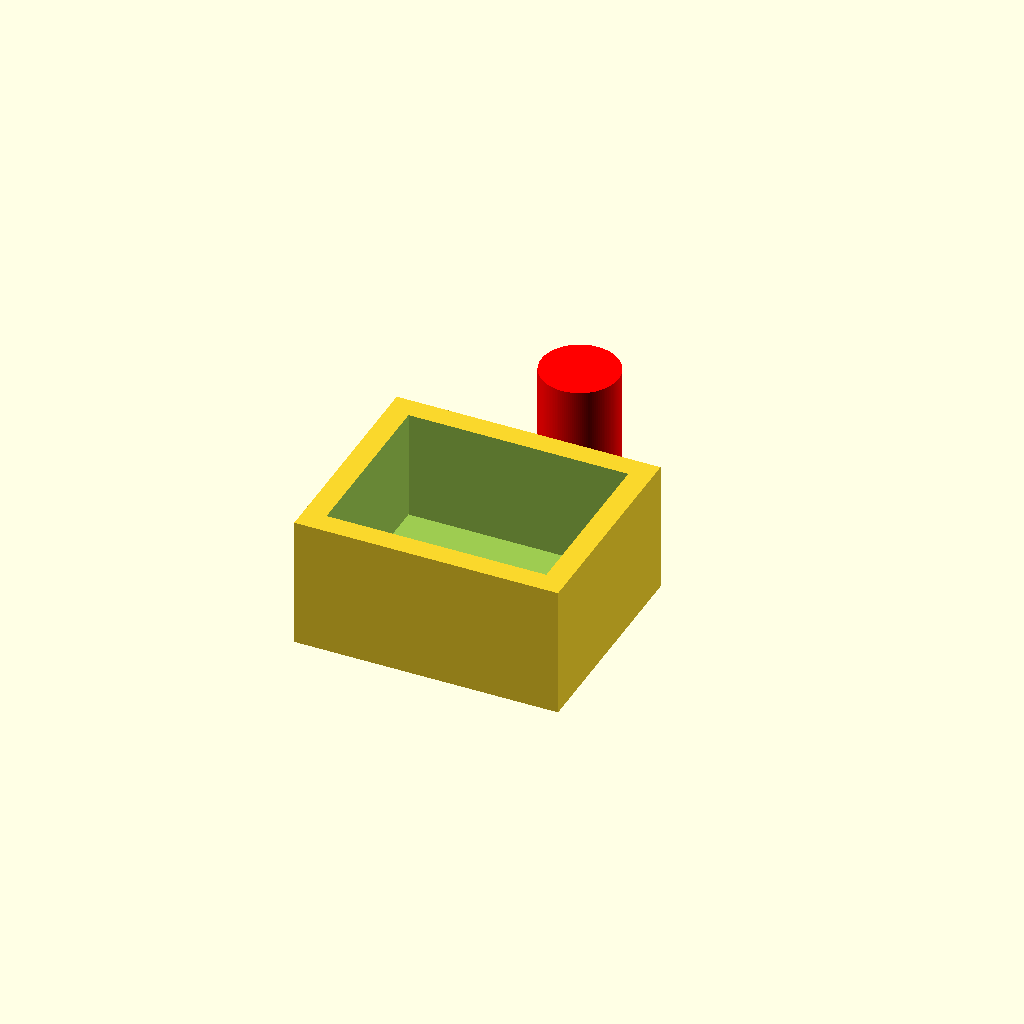
Cell 1: rendered with the file's own defaults.
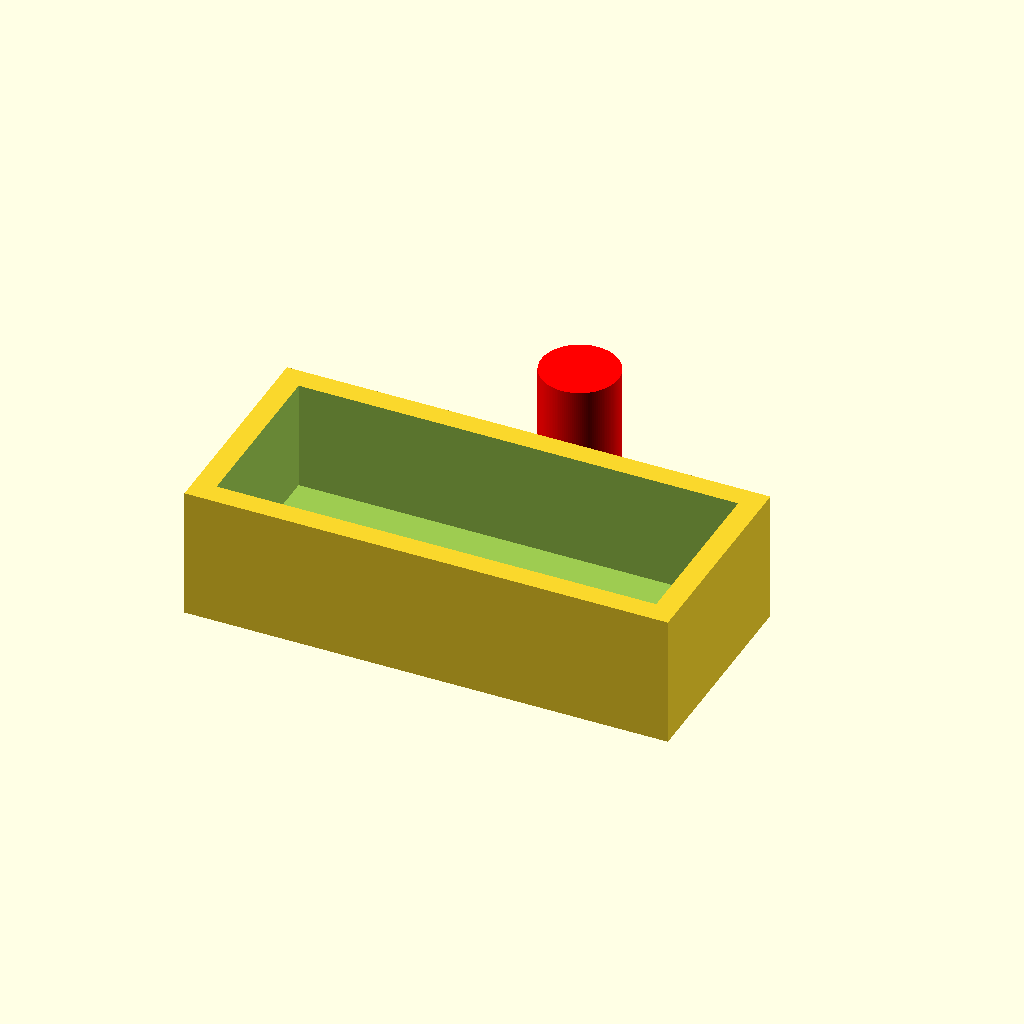
Cell 2: the same model with l = 100.
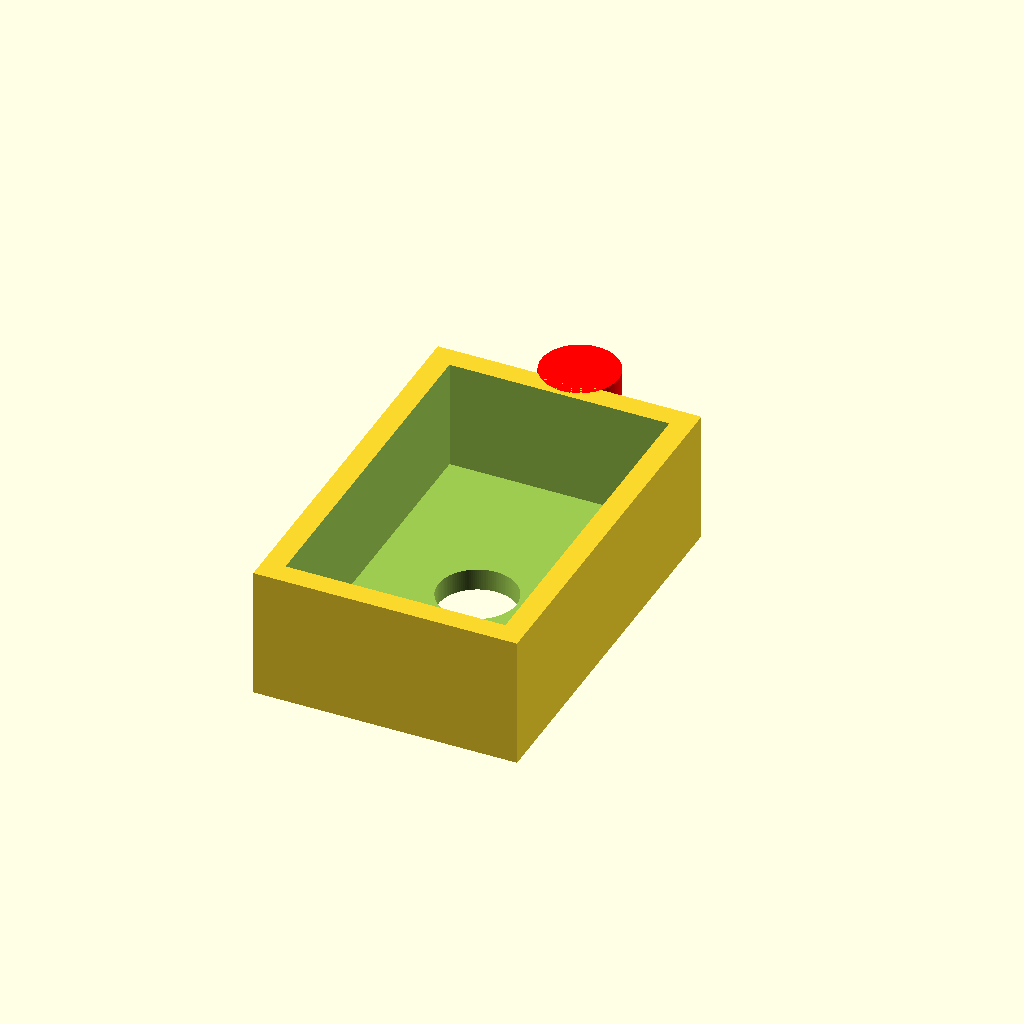
Cell 3: the same model with w = 80.
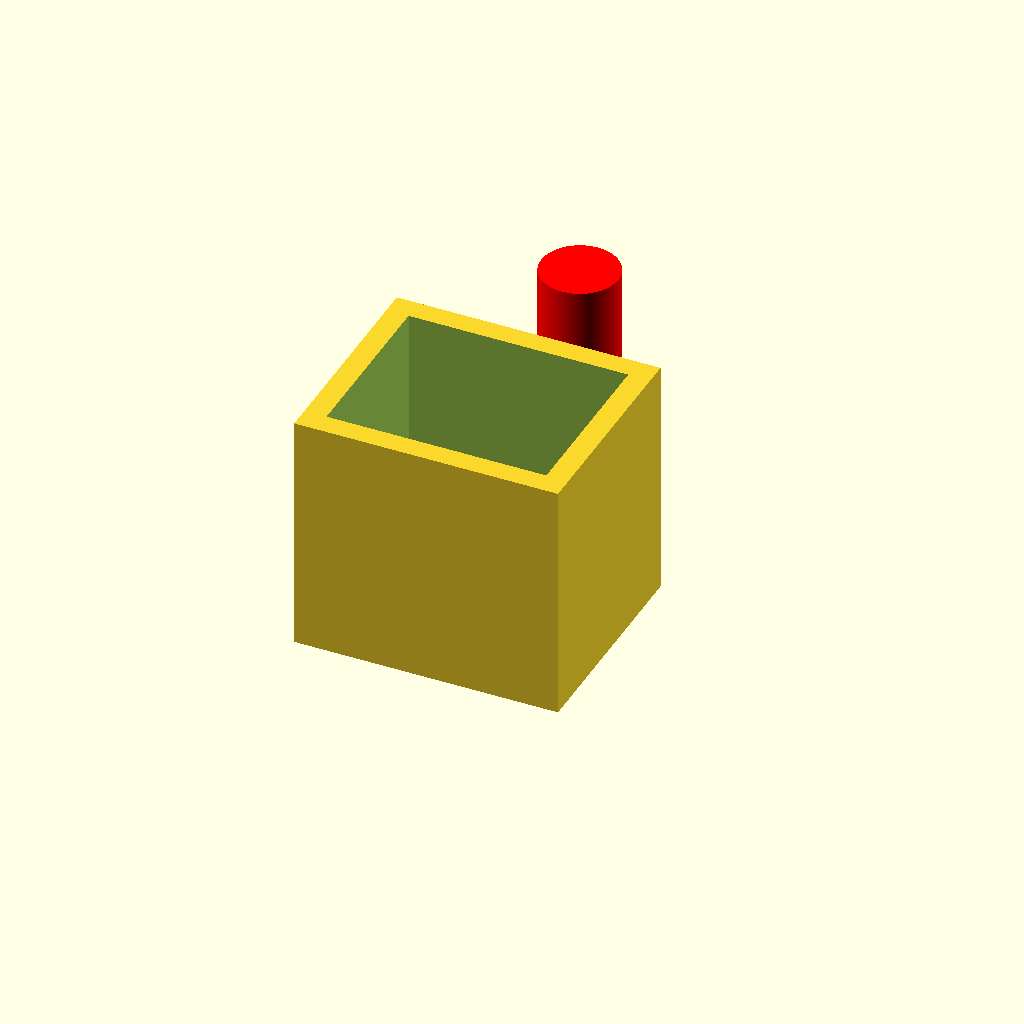
Cell 4: the same model with h = 50.
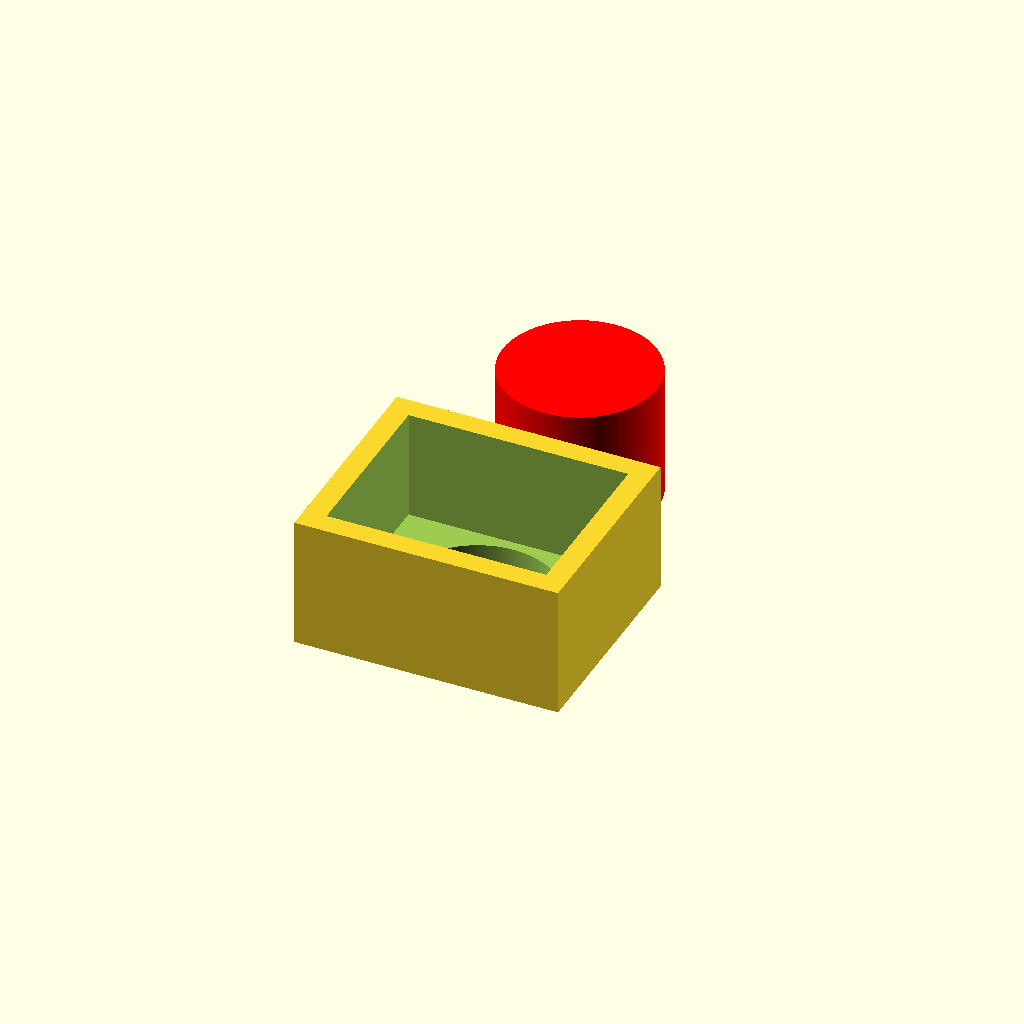
Cell 5 — diameter set to 35, the other parameters unchanged.
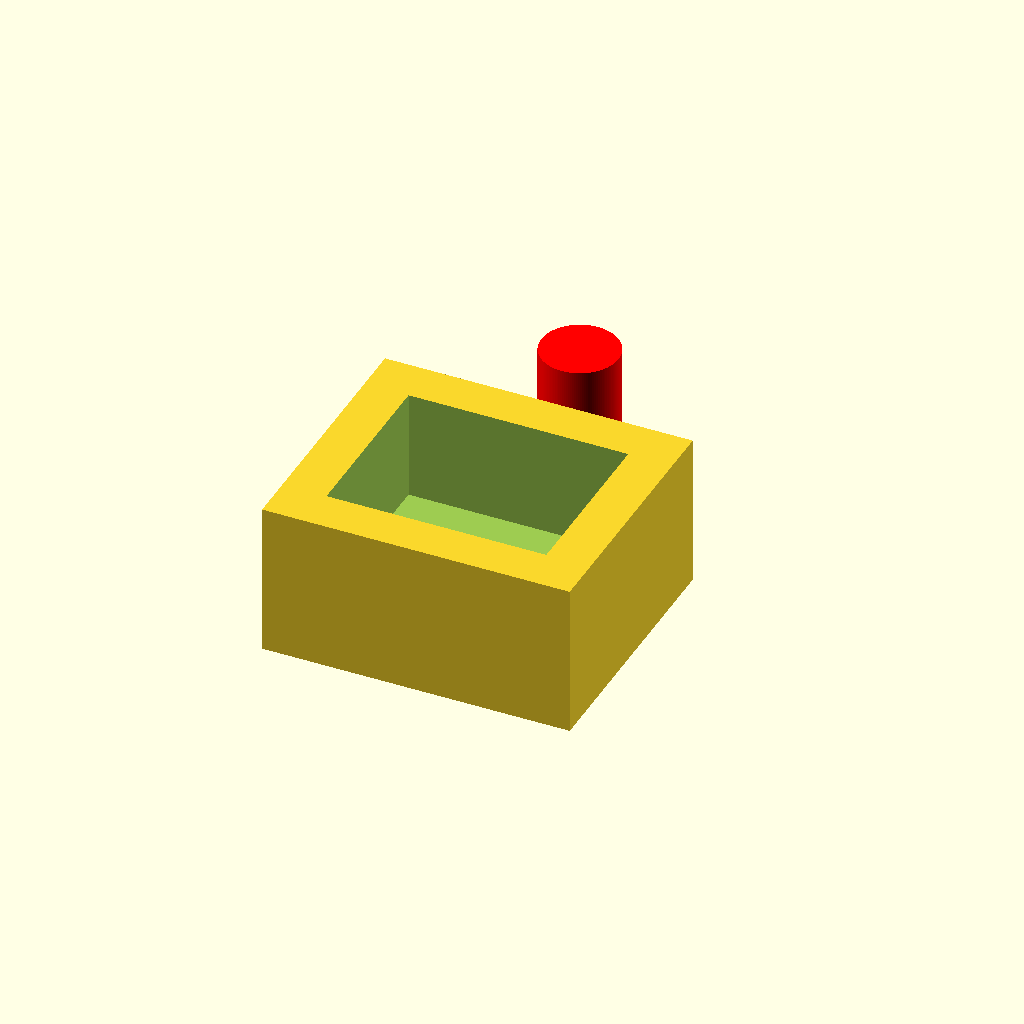
Cell 6 — t set to 10, the other parameters unchanged.
All cells are drawn from one camera (rotation 55°, 0°, 25°, orthographic, colour scheme Cornfield), so only the parameter changes between them.
The OpenSCAD source (Removable cylinder mold.scad):
l = 50;
w =40;
h = 25;
diameter = 17.5;
t = 5; //wall thickness*2
eps = 0.01;
tolerance = 0.25;
desp = 50;
faces = 128;

module molde(){
    difference(){
        translate([-(l/2 + t),-(w/2 + t),0]) 
            cube([l+t*2, w+t*2, h+t]);

        translate([-l/2,-w/2,t]) 
            cube([l,w,h+eps]);
        
        
        translate([0,0,-eps]) 
            cylinder(t+eps*2,d=diameter+tolerance,$fn=faces);
    }
};
molde();

module perno(){

    cylinder(h+t,d=diameter,$fn=faces);
    
};
color("red") translate([0,desp,0]) perno();
Parameter table extracted from the source (name, type, default, range or options):
l: number, default 50
w: number, default 40
h: number, default 25
diameter: number, default 17.5
t: number, default 5
eps: number, default 0.01
tolerance: number, default 0.25
desp: number, default 50
faces: number, default 128
